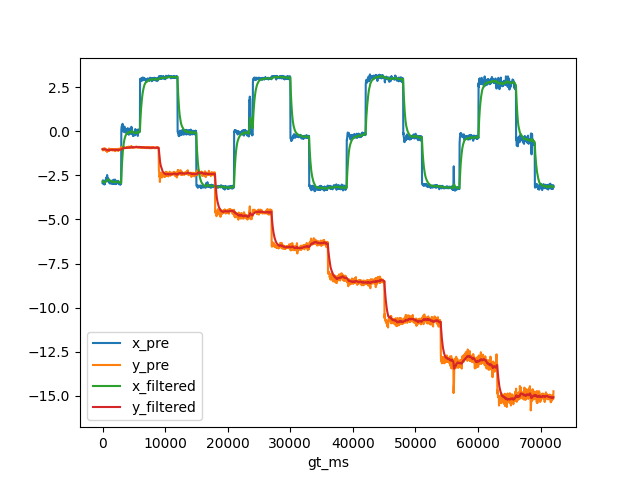

Source data for this figure (header and first rows):
, gt_ms, x_gt, y_gt, x_pre, y_pre, x_filtered, y_filtered
0, 0.0, -3.024, -0.8723, -2.924, -0.9982, -2.838, -1.009
1, 33.0, -3.024, -0.8723, -2.826, -1.016, -2.837, -1.01
2, 67.0, -3.024, -0.8723, -2.772, -1.079, -2.831, -1.017
3, 100.0, -3.024, -0.8723, -2.959, -1.001, -2.843, -1.015
4, 133.0, -3.024, -0.8723, -2.852, -1.05, -2.844, -1.019
5, 167.0, -3.024, -0.8723, -2.99, -0.9601, -2.858, -1.013
6, 200.0, -3.024, -0.8723, -2.967, -0.9955, -2.868, -1.011
7, 233.0, -3.024, -0.8723, -2.855, -1.02, -2.867, -1.012
8, 267.0, -3.024, -0.8723, -2.819, -1.06, -2.862, -1.017
9, 300.0, -3.024, -0.8723, -3.012, -0.9846, -2.876, -1.014
10, 333.0, -3.024, -0.8723, -2.928, -1, -2.881, -1.012
11, 367.0, -3.024, -0.8723, -2.989, -0.9574, -2.891, -1.007
12, 400.0, -3.024, -0.8723, -2.889, -1.026, -2.891, -1.009
13, 433.0, -3.024, -0.8723, -2.832, -1.005, -2.886, -1.009
14, 467.0, -3.024, -0.8723, -2.775, -1.062, -2.875, -1.014
15, 500.0, -3.024, -0.8723, -2.787, -1.01, -2.867, -1.013
16, 533.0, -3.024, -0.8723, -2.737, -1.049, -2.854, -1.017
17, 567.0, -3.024, -0.8723, -2.669, -1.112, -2.837, -1.026
18, 600.0, -3.024, -0.8723, -2.688, -1.059, -2.823, -1.029
19, 633.0, -3.024, -0.8723, -2.596, -1.116, -2.801, -1.037
20, 667.0, -3.024, -0.8723, -2.728, -1.088, -2.794, -1.042
21, 700.0, -3.024, -0.8723, -2.7, -1.054, -2.785, -1.043
22, 733.0, -3.024, -0.8723, -2.475, -1.166, -2.755, -1.055
23, 767.0, -3.024, -0.8723, -2.625, -1.133, -2.743, -1.062
24, 800.0, -3.024, -0.8723, -2.722, -1.094, -2.741, -1.065
25, 833.0, -3.024, -0.8723, -2.781, -1.052, -2.745, -1.064
26, 867.0, -3.024, -0.8723, -2.66, -1.091, -2.737, -1.067
27, 900.0, -3.024, -0.8723, -2.688, -1.11, -2.732, -1.071
28, 933.0, -3.024, -0.8723, -2.691, -1.069, -2.728, -1.071
29, 967.0, -3.024, -0.8723, -2.877, -1.017, -2.742, -1.065
30, 1000, -3.024, -0.8723, -2.821, -0.9716, -2.75, -1.057
31, 1033, -3.024, -0.8723, -2.771, -1.035, -2.752, -1.055
32, 1067, -3.024, -0.8723, -2.738, -1.112, -2.75, -1.06
33, 1100, -3.024, -0.8723, -2.862, -0.9933, -2.761, -1.054
34, 1133, -3.024, -0.8723, -2.953, -0.9798, -2.779, -1.047
35, 1167, -3.024, -0.8723, -2.897, -1.013, -2.79, -1.043
36, 1200, -3.024, -0.8723, -2.867, -1.027, -2.798, -1.042
37, 1233, -3.024, -0.8723, -2.829, -1.04, -2.801, -1.042
38, 1267, -3.024, -0.8723, -2.833, -1.056, -2.804, -1.043
39, 1300, -3.024, -0.8723, -2.861, -1.037, -2.809, -1.042
40, 1333, -3.024, -0.8723, -2.838, -1.054, -2.812, -1.044
41, 1367, -3.024, -0.8723, -2.97, -0.9893, -2.827, -1.038
42, 1400, -3.024, -0.8723, -2.953, -1.023, -2.839, -1.037
43, 1433, -3.024, -0.8723, -2.893, -1.038, -2.844, -1.037
44, 1467, -3.024, -0.8723, -2.937, -1.005, -2.853, -1.034
45, 1500, -3.024, -0.8723, -2.809, -1.074, -2.848, -1.038
46, 1533, -3.024, -0.8723, -2.786, -1.055, -2.842, -1.04
47, 1567, -3.024, -0.8723, -2.831, -1.072, -2.841, -1.043
48, 1600, -3.024, -0.8723, -2.943, -1.023, -2.851, -1.041
49, 1633, -3.024, -0.8723, -2.987, -1.009, -2.864, -1.038
50, 1667, -3.024, -0.8723, -2.982, -1.065, -2.875, -1.04
51, 1700, -3.024, -0.8723, -2.924, -0.9965, -2.88, -1.036
52, 1733, -3.024, -0.8723, -2.817, -1.042, -2.874, -1.037
53, 1767, -3.024, -0.8723, -2.742, -1.028, -2.861, -1.036
54, 1800, -3.024, -0.8723, -2.922, -1.011, -2.867, -1.034
55, 1833, -3.024, -0.8723, -2.982, -1.025, -2.878, -1.033
56, 1867, -3.024, -0.8723, -2.871, -1.043, -2.878, -1.034
57, 1900, -3.024, -0.8723, -2.749, -1.098, -2.865, -1.04
58, 1933, -3.024, -0.8723, -2.901, -1.006, -2.869, -1.037
59, 1967, -3.024, -0.8723, -2.828, -1.066, -2.865, -1.039
... 2,103 more rows
